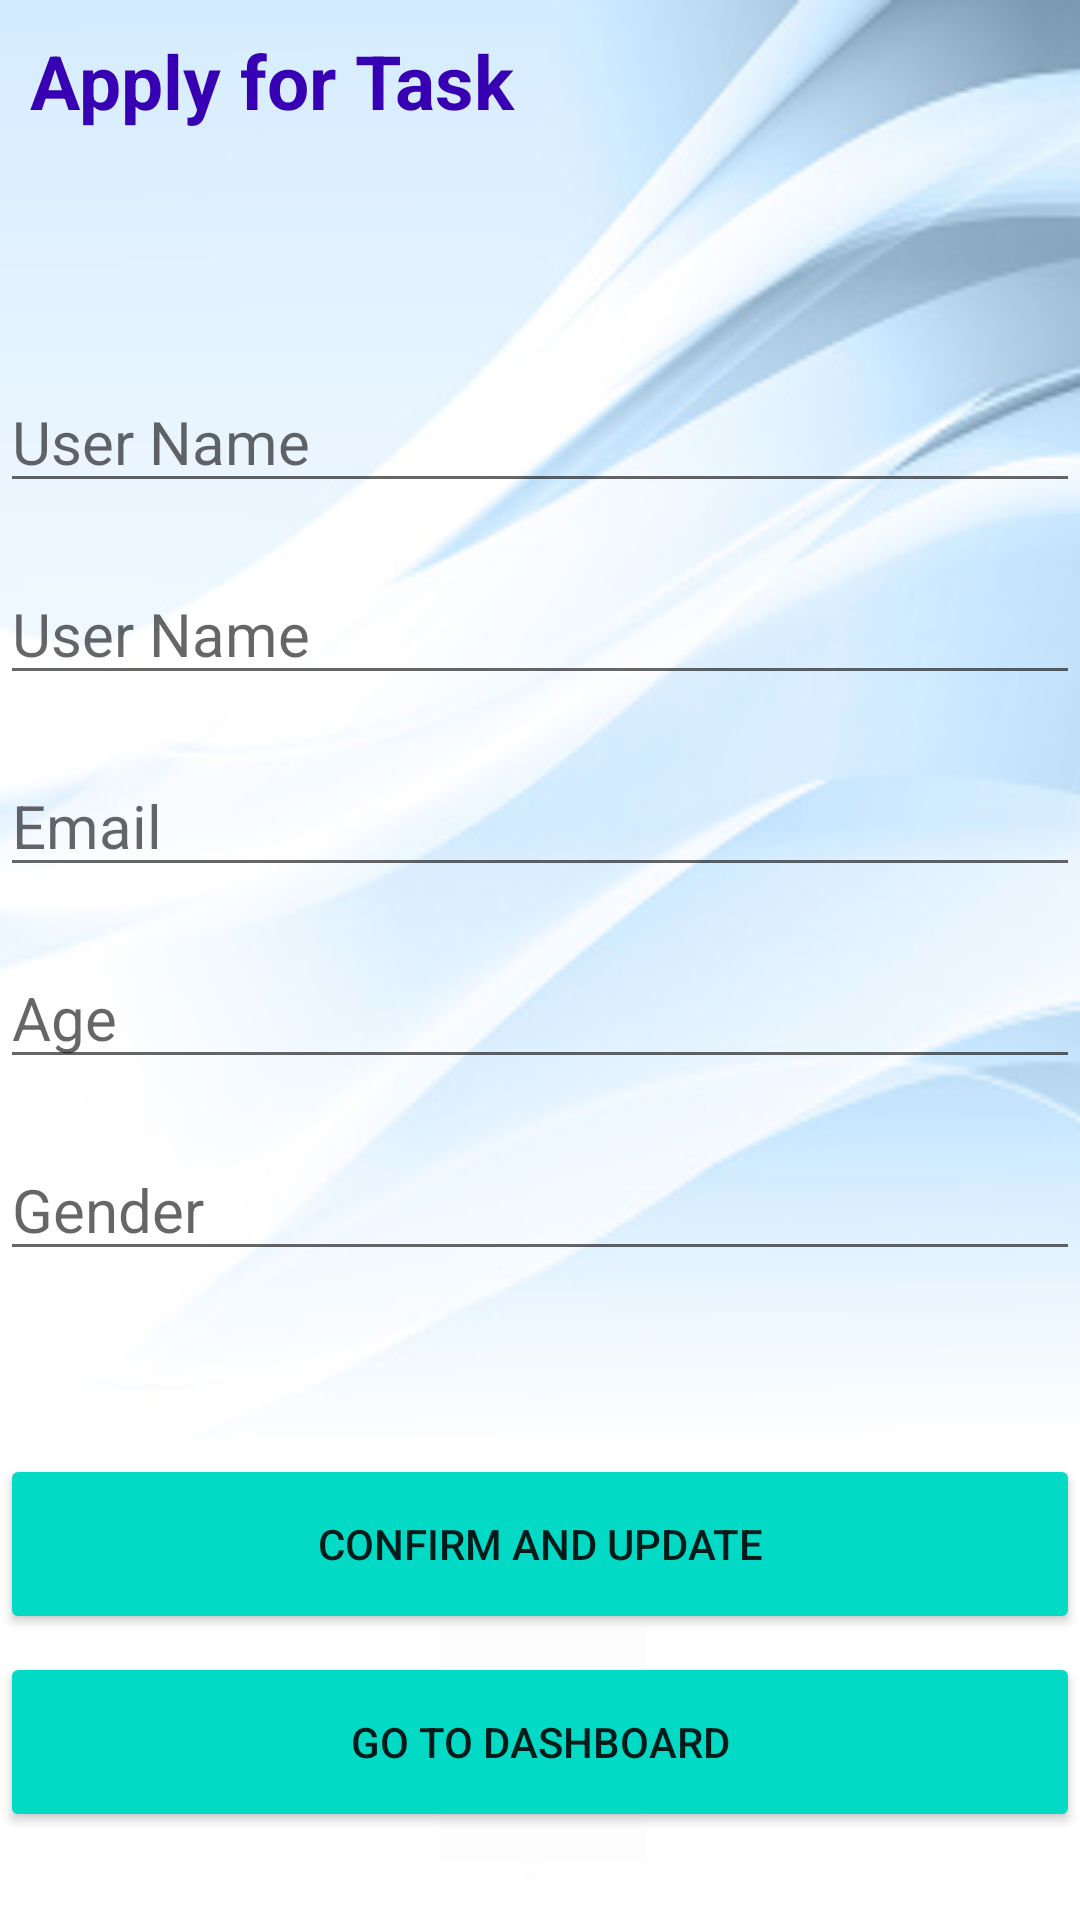

Reconstruct the res/layout file that produces this screen, plus the resources it refers to.
<!-- AndroidManifest.xml: application theme Theme.JobSpot -->
<!-- res/layout/activity_insert.xml -->
<?xml version="1.0" encoding="utf-8"?>
<LinearLayout xmlns:android="http://schemas.android.com/apk/res/android"
    xmlns:app="http://schemas.android.com/apk/res-auto"
    xmlns:tools="http://schemas.android.com/tools"
    android:layout_width="match_parent"
    android:layout_height="match_parent"
    android:orientation="vertical"
    android:layout_gravity="center"
    tools:context=".insert"
    android:background="@drawable/back">

    <TextView
        android:id="@+id/task_form"
        android:layout_width="wrap_content"
        android:layout_height="wrap_content"
        android:text="@string/topic"
        android:textSize="25dp"
        android:textStyle="bold"
        android:textColor="@color/purple_700"
        android:gravity="center"
        android:padding="10dp"/>

    <EditText
        android:id="@+id/user_id_task"
        android:layout_width="match_parent"
        android:layout_height="wrap_content"
        android:layout_marginTop="70dp"
        android:hint="@string/userId_task"
        android:textSize="20sp" />

    <EditText
        android:id="@+id/user_name_task"
        android:layout_width="match_parent"
        android:layout_height="wrap_content"
        android:layout_marginTop="20dp"
        android:hint="@string/user_name_task"
        android:textSize="20sp" />

    <EditText
        android:id="@+id/email_task"
        android:layout_width="match_parent"
        android:layout_height="wrap_content"
        android:layout_marginTop="20dp"
        android:hint="@string/email_task"
        android:textSize="20sp" />

    <EditText
        android:id="@+id/age_task"
        android:layout_width="match_parent"
        android:layout_height="wrap_content"
        android:layout_marginTop="20dp"
        android:hint="Age"
        android:textSize="20sp" />

    <EditText
        android:id="@+id/gender_task"
        android:layout_width="match_parent"
        android:layout_height="wrap_content"
        android:layout_marginTop="20dp"
        android:hint="@string/gender_task"
        android:textSize="20sp" />


    <Button
        android:id="@+id/updateButton1"
        android:layout_width="360dp"
        android:layout_height="60dp"
        android:layout_gravity="center_horizontal"
        android:layout_marginTop="61dp"
        android:backgroundTint="@color/teal_200"
        android:text="Confirm and Update"
        app:layout_constraintEnd_toEndOf="parent"
        app:layout_constraintStart_toStartOf="parent"
        app:layout_constraintTop_toTopOf="parent"/>
    <Button
        android:id="@+id/updateButton2"
        android:layout_width="360dp"
        android:layout_height="60dp"
        android:layout_gravity="center_horizontal"
        android:layout_marginTop="6dp"
        android:backgroundTint="@color/teal_200"
        android:text="Go to Dashboard"
        app:layout_constraintEnd_toEndOf="parent"
        app:layout_constraintStart_toStartOf="parent"
        app:layout_constraintTop_toTopOf="parent"/>

</LinearLayout>
<!-- resources referenced by this layout -->
<resources>
  <!-- drawable back: png bitmap (drawable, 76417 bytes) -->
  <string name="email_task">Email</string>
  <string name="gender_task">Gender</string>
  <string name="topic">Apply for Task</string>
  <string name="userId_task">User Name</string>
  <string name="user_name_task">User Name</string>
  <style name="Theme.JobSpot" parent="Theme.MaterialComponents.DayNight.DarkActionBar">
          
          <item name="colorPrimary">@color/purple_500</item>
          <item name="colorPrimaryVariant">@color/purple_700</item>
          <item name="colorOnPrimary">@color/white</item>
          
          <item name="colorSecondary">@color/teal_200</item>
          <item name="colorSecondaryVariant">@color/teal_700</item>
          <item name="colorOnSecondary">@color/black</item>
          
          <item name="android:statusBarColor">?attr/colorPrimaryVariant</item>
          
      </style>
  <!-- not gathered from this repository: default colours our renderer supplied (Android Studio template values) -->
  <color name="purple_500">#FF6200EE</color>
  <color name="purple_700">#FF3700B3</color>
  <color name="teal_200">#FF03DAC5</color>
  <color name="teal_700">#FF018786</color>
  <color name="black">#FF000000</color>
  <color name="white">#FFFFFFFF</color>
</resources>
